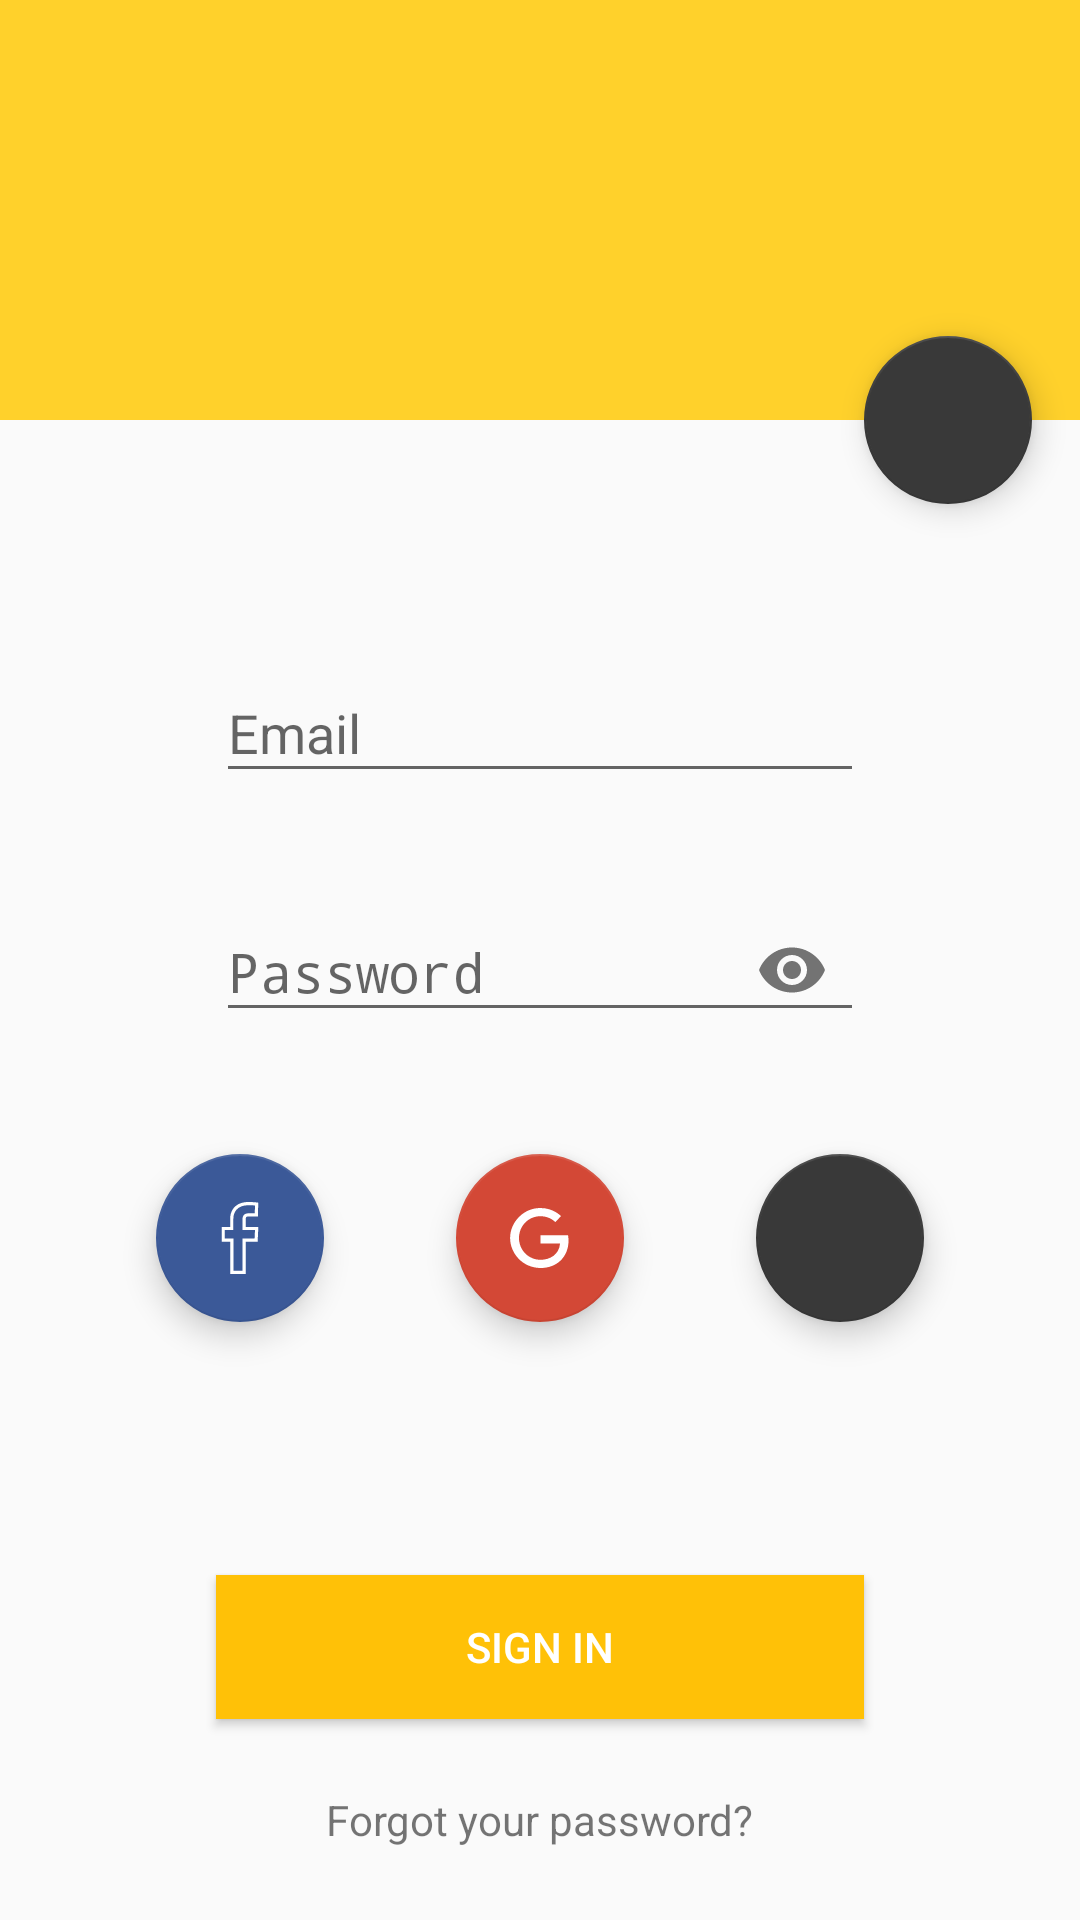

Reconstruct the res/layout file that produces this screen, plus the resources it refers to.
<!-- AndroidManifest.xml: activity theme AppTheme.NoActionBar -->
<!-- res/layout/activity_signin.xml -->
<?xml version="1.0" encoding="utf-8"?>
<android.support.constraint.ConstraintLayout xmlns:android="http://schemas.android.com/apk/res/android"
    xmlns:app="http://schemas.android.com/apk/res-auto"
    xmlns:tools="http://schemas.android.com/tools"
    android:layout_width="match_parent"
    android:layout_height="match_parent"
    tools:context=".screens.login.signin.SignInActivity">

    <View
        android:id="@+id/view2"
        android:layout_width="0dp"
        android:layout_height="140dp"
        android:layout_marginEnd="0dp"
        android:layout_marginStart="0dp"
        android:layout_marginTop="0dp"
        android:background="@color/colorPrimary"
        app:layout_constraintEnd_toEndOf="parent"
        app:layout_constraintStart_toStartOf="parent"
        app:layout_constraintTop_toTopOf="parent" />

    <include
        android:id="@+id/include_signin_content"
        layout="@layout/content_signin"
        android:layout_width="0dp"
        android:layout_height="0dp"
        android:layout_marginBottom="8dp"
        android:layout_marginEnd="8dp"
        android:layout_marginStart="8dp"
        android:layout_marginTop="8dp"
        app:layout_constraintBottom_toBottomOf="parent"
        app:layout_constraintEnd_toEndOf="parent"
        app:layout_constraintStart_toStartOf="parent"
        app:layout_constraintTop_toBottomOf="@+id/view2" />

    <android.support.design.widget.FloatingActionButton
        android:id="@+id/fab_sigin"
        android:layout_width="wrap_content"
        android:layout_height="wrap_content"
        android:layout_marginEnd="16dp"
        android:layout_marginRight="16dp"
        android:tint="@color/white"
        android:transitionName="@string/transition_login_fab"
        android:visibility="visible"
        app:fabSize="normal"
        app:layout_anchorGravity="bottom|end"
        app:layout_constraintBottom_toBottomOf="@+id/view2"
        app:layout_constraintEnd_toEndOf="parent"
        app:layout_constraintTop_toBottomOf="@+id/view2"
        app:srcCompat="@drawable/ic_add_black_24dp" />

</android.support.constraint.ConstraintLayout>
<!-- res/layout/content_signin.xml (included above) -->
<?xml version="1.0" encoding="utf-8"?>
<android.support.constraint.ConstraintLayout xmlns:android="http://schemas.android.com/apk/res/android"
    xmlns:app="http://schemas.android.com/apk/res-auto"
    xmlns:tools="http://schemas.android.com/tools"
    android:layout_width="match_parent"
    android:layout_height="match_parent"
    app:layout_behavior="@string/appbar_scrolling_view_behavior"
    tools:context=".screens.login.signin.SignInActivity"
    tools:showIn="@layout/activity_signin">

    <android.support.design.widget.TextInputLayout
        android:id="@+id/textInputLayout_signin_email"
        android:layout_width="0dp"
        android:layout_height="wrap_content"
        android:layout_marginEnd="64dp"
        android:layout_marginStart="64dp"
        android:layout_marginTop="64dp"
        android:transitionName="@string/transition_login_email"
        app:layout_constraintEnd_toEndOf="parent"
        app:layout_constraintStart_toStartOf="parent"
        app:layout_constraintTop_toTopOf="parent">

        <EditText
            android:id="@+id/txt_signin_email"
            android:layout_width="match_parent"
            android:layout_height="wrap_content"
            android:hint="@string/email"
            android:inputType="textEmailAddress" />
    </android.support.design.widget.TextInputLayout>

    <android.support.design.widget.TextInputLayout
        android:id="@+id/textInputLayout_signin_password"
        android:layout_width="0dp"
        android:layout_height="wrap_content"
        android:layout_marginTop="24dp"
        android:transitionName="@string/transition_login_password"
        app:layout_constraintEnd_toEndOf="@+id/textInputLayout_signin_email"
        app:layout_constraintStart_toStartOf="@+id/textInputLayout_signin_email"
        app:layout_constraintTop_toBottomOf="@+id/textInputLayout_signin_email"
        app:passwordToggleEnabled="true">

        <EditText
            android:id="@+id/txt_signin_password"
            android:layout_width="match_parent"
            android:layout_height="wrap_content"
            android:hint="@string/password"
            android:inputType="textPassword" />
    </android.support.design.widget.TextInputLayout>

    <android.support.design.widget.FloatingActionButton
        android:id="@+id/fab_signin_facebook"
        android:layout_width="wrap_content"
        android:layout_height="wrap_content"
        android:layout_marginEnd="8dp"
        android:layout_marginStart="8dp"
        android:layout_marginTop="0dp"
        android:clickable="true"
        app:backgroundTint="#3b5998"
        app:layout_constraintBottom_toBottomOf="@+id/fab_signin_google"
        app:layout_constraintEnd_toStartOf="@+id/fab_signin_google"
        app:layout_constraintStart_toStartOf="parent"
        app:layout_constraintTop_toTopOf="@+id/fab_signin_google"
        app:srcCompat="@drawable/facebook_logo" />

    <android.support.design.widget.FloatingActionButton
        android:id="@+id/fab_signin_google"
        android:layout_width="wrap_content"
        android:layout_height="wrap_content"
        android:layout_marginEnd="8dp"
        android:layout_marginStart="8dp"
        android:layout_marginTop="8dp"
        android:clickable="true"
        app:backgroundTint="#d34836"
        app:fabSize="normal"
        app:layout_constraintBottom_toTopOf="@+id/btn_signin_enter"
        app:layout_constraintEnd_toEndOf="parent"
        app:layout_constraintStart_toStartOf="parent"
        app:layout_constraintTop_toBottomOf="@+id/textInputLayout_signin_password"
        app:layout_constraintVertical_bias="0.258"
        app:srcCompat="@drawable/google_plus_logo" />

    <android.support.design.widget.FloatingActionButton
        android:id="@+id/fab_signin_github"
        android:layout_width="wrap_content"
        android:layout_height="wrap_content"
        android:layout_marginEnd="8dp"
        android:layout_marginStart="8dp"
        android:layout_marginTop="0dp"
        android:clickable="true"
        app:layout_constraintBottom_toBottomOf="@+id/fab_signin_google"
        app:layout_constraintEnd_toEndOf="parent"
        app:layout_constraintStart_toEndOf="@+id/fab_signin_google"
        app:layout_constraintTop_toTopOf="@+id/fab_signin_google"
        app:srcCompat="@drawable/github_logo" />

    <Button
        android:id="@+id/btn_signin_enter"
        android:layout_width="0dp"
        android:layout_height="wrap_content"
        android:layout_marginBottom="24dp"
        android:layout_marginEnd="64dp"
        android:layout_marginStart="64dp"
        android:background="@color/colorPrimaryDark"
        android:text="@string/signin"
        android:textColor="@color/white"
        android:transitionName="@string/transition_login_enter"
        app:layout_constraintBottom_toTopOf="@+id/lbl_signin_forgot_pass"
        app:layout_constraintEnd_toEndOf="parent"
        app:layout_constraintHorizontal_bias="0.0"
        app:layout_constraintStart_toStartOf="parent"
        tools:text="@string/signin" />

    <TextView
        android:id="@+id/lbl_signin_forgot_pass"
        android:layout_width="wrap_content"
        android:layout_height="wrap_content"
        android:layout_marginBottom="16dp"
        android:layout_marginEnd="8dp"
        android:layout_marginStart="8dp"
        android:text="@string/forgot_your_password"
        app:layout_constraintBottom_toBottomOf="parent"
        app:layout_constraintEnd_toEndOf="parent"
        app:layout_constraintStart_toStartOf="parent" />
</android.support.constraint.ConstraintLayout>
<!-- resources referenced by this layout -->
<resources>
  <color name="colorPrimary">#ffd12b</color>
  <color name="colorPrimaryDark">#FFC107</color>
  <color name="white">#FFFFFF</color>
  <!-- drawable facebook_logo (drawable) -->
  <?xml version="1.0" encoding="utf-8"?>
  <vector xmlns:android="http://schemas.android.com/apk/res/android"
      android:width="24dp"
      android:height="24dp"
      android:viewportWidth="288.861"
      android:viewportHeight="288.861">
  
      <path
          android:fillColor="#ffffff"
          android:pathData="M167.172,288.861h-62.16V159.347H70.769v-59.48h34.242v-33.4C105.011,35.804,124.195,0,178.284,0
  c19.068,0,33.066,1.787,33.651,1.864l5.739,0.746l-1.382,55.663l-6.324-0.058c-0.013,0-14.223-0.135-29.724-0.135
  c-11.536,0-13.066,2.847-13.066,14.171v27.629h50.913l-2.821,59.48h-48.086v129.501H167.172z
  M117.858,276.007h36.453V146.5h48.677
  l1.607-33.779h-50.284V72.238c0-13.368,3.078-27.025,25.919-27.025c9.178,0,17.899,0.045,23.509,0.09l0.778-31.292
  c-5.675-0.508-15.116-1.157-26.247-1.157c-44.544,0-60.419,27.693-60.419,53.613v46.254H83.61V146.5h34.242v129.507H117.858z" />
  </vector>
  <!-- drawable google_plus_logo (drawable) -->
  <vector xmlns:android="http://schemas.android.com/apk/res/android"
      android:height="24dp"
      android:width="24dp"
      android:viewportWidth="24"
      android:viewportHeight="24">
      <path android:fillColor="#FFFFFF" android:pathData="M21.35,11.1H12.18V13.83H18.69C18.36,17.64 15.19,19.27 12.19,19.27C8.36,19.27 5,16.25 5,12C5,7.9 8.2,4.73 12.2,4.73C15.29,4.73 17.1,6.7 17.1,6.7L19,4.72C19,4.72 16.56,2 12.1,2C6.42,2 2.03,6.8 2.03,12C2.03,17.05 6.16,22 12.25,22C17.6,22 21.5,18.33 21.5,12.91C21.5,11.76 21.35,11.1 21.35,11.1V11.1Z" />
  </vector>
  <string name="email">Email</string>
  <string name="forgot_your_password">Forgot your password?</string>
  <string name="password">Password</string>
  <string name="signin">Sign In</string>
  <string name="transition_login_email">transition_login_email</string>
  <string name="transition_login_enter">transition_login_enter</string>
  <string name="transition_login_fab">transition_login_fab</string>
  <string name="transition_login_password">transition_login_password</string>
  <style name="AppTheme.NoActionBar" parent="AppTheme">
          <item name="windowActionBar">false</item>
          <item name="windowNoTitle">true</item>
      </style>
  <style name="AppTheme" parent="Base.V0.AppTheme">
      </style>
  <style name="Base.V0.AppTheme" parent="Theme.AppCompat.Light.DarkActionBar">
          
          <item name="colorPrimary">@color/colorPrimary</item>
          <item name="colorPrimaryDark">@color/colorPrimaryDark</item>
          <item name="colorAccent">@color/colorAccent</item>
      </style>
  <color name="colorAccent">#393939</color>
</resources>
